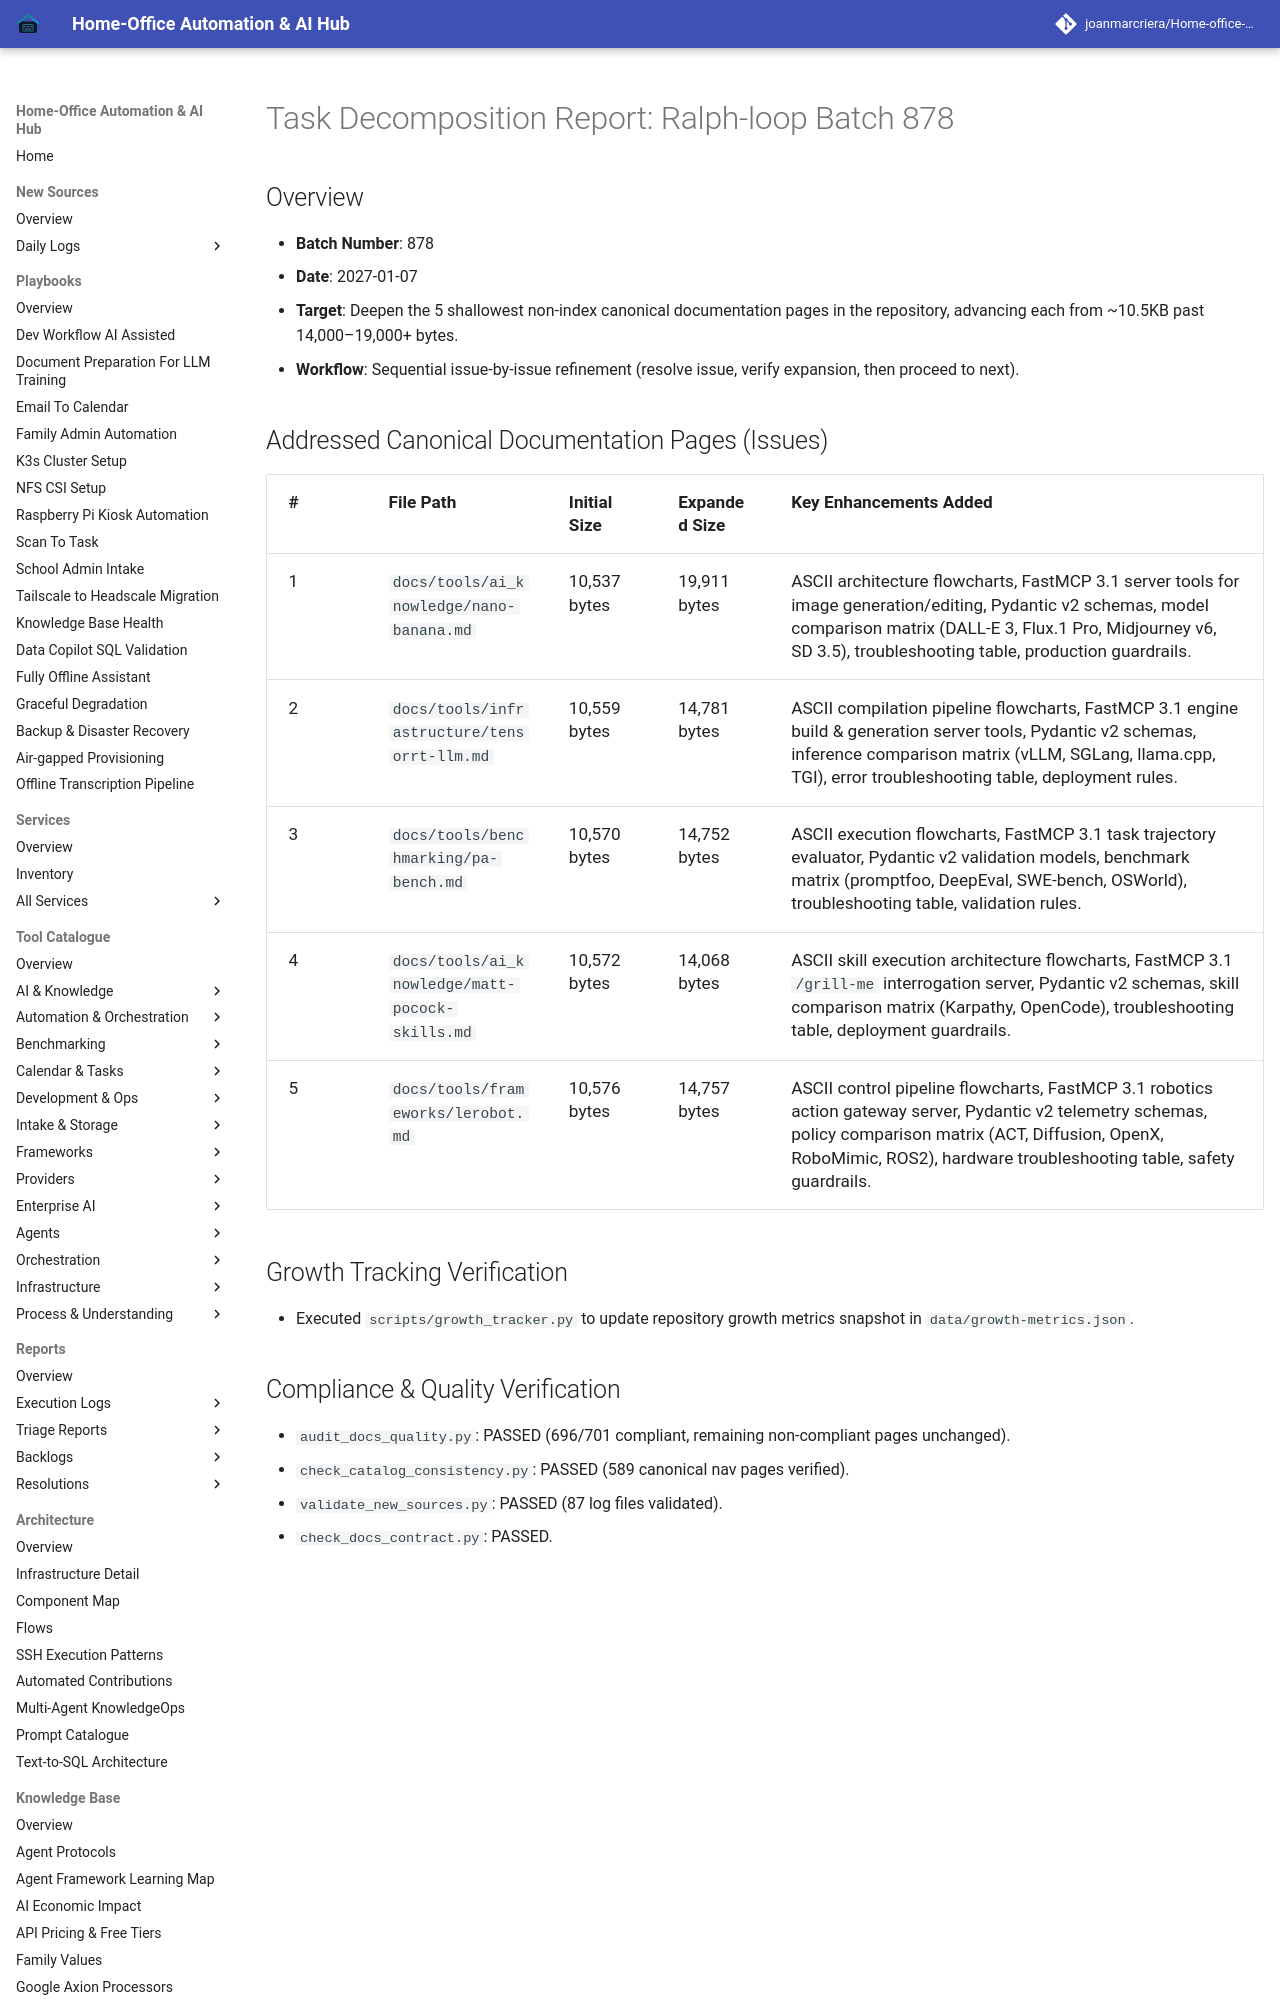

repository: joanmarcriera/Home-office-automations · page: reports/task-decomposition-batch-878/index.html · generator: mkdocs

# Task Decomposition Report: Ralph-loop Batch 878

## Overview
- **Batch Number**: 878
- **Date**: 2027-01-07
- **Target**: Deepen the 5 shallowest non-index canonical documentation pages in the repository, advancing each from ~10.5KB past 14,000–19,000+ bytes.
- **Workflow**: Sequential issue-by-issue refinement (resolve issue, verify expansion, then proceed to next).
